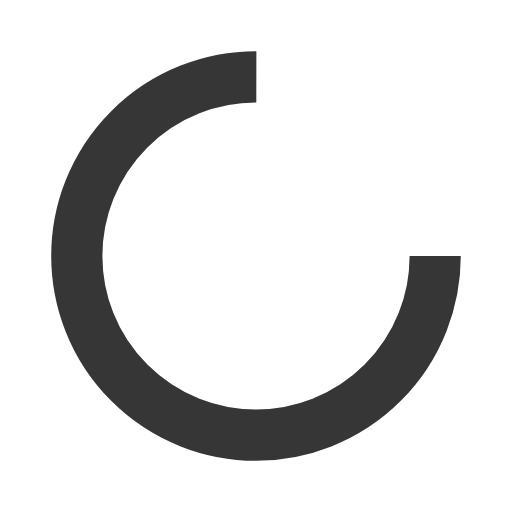
t = 0.00 s
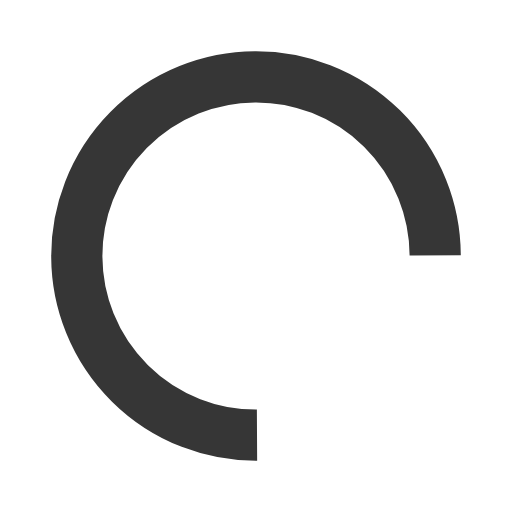
t = 0.11 s
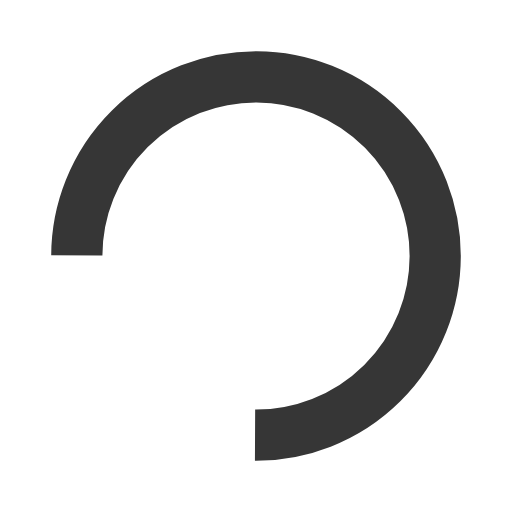
t = 0.21 s
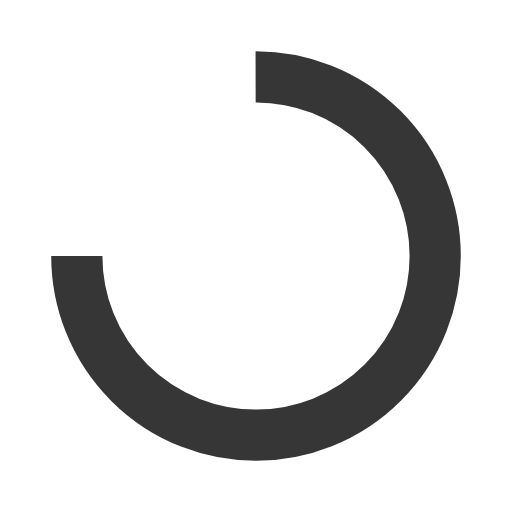
t = 0.32 s

The animated SVG that drew these frames (rendered in a browser with its animation timeline set to each time). Animation: 1 SMIL element (animateTransform=1); one cycle of 0.43 s, repeats indefinitely.

<?xml version="1.0" encoding="utf-8"?>
<svg xmlns="http://www.w3.org/2000/svg" xmlns:xlink="http://www.w3.org/1999/xlink" style="margin: auto; background: none; display: block; shape-rendering: auto;" width="24px" height="24px" viewBox="0 0 100 100" preserveAspectRatio="xMidYMid">
<circle cx="50" cy="50" fill="none" stroke="#363636" stroke-width="10" r="35" stroke-dasharray="164.93361431346415 56.97787143782138">
  <animateTransform attributeName="transform" type="rotate" repeatCount="indefinite" dur="0.4255319148936171s" values="0 50 50;360 50 50" keyTimes="0;1"></animateTransform>
</circle>
<!-- [ldio] generated by https://loading.io/ --></svg>